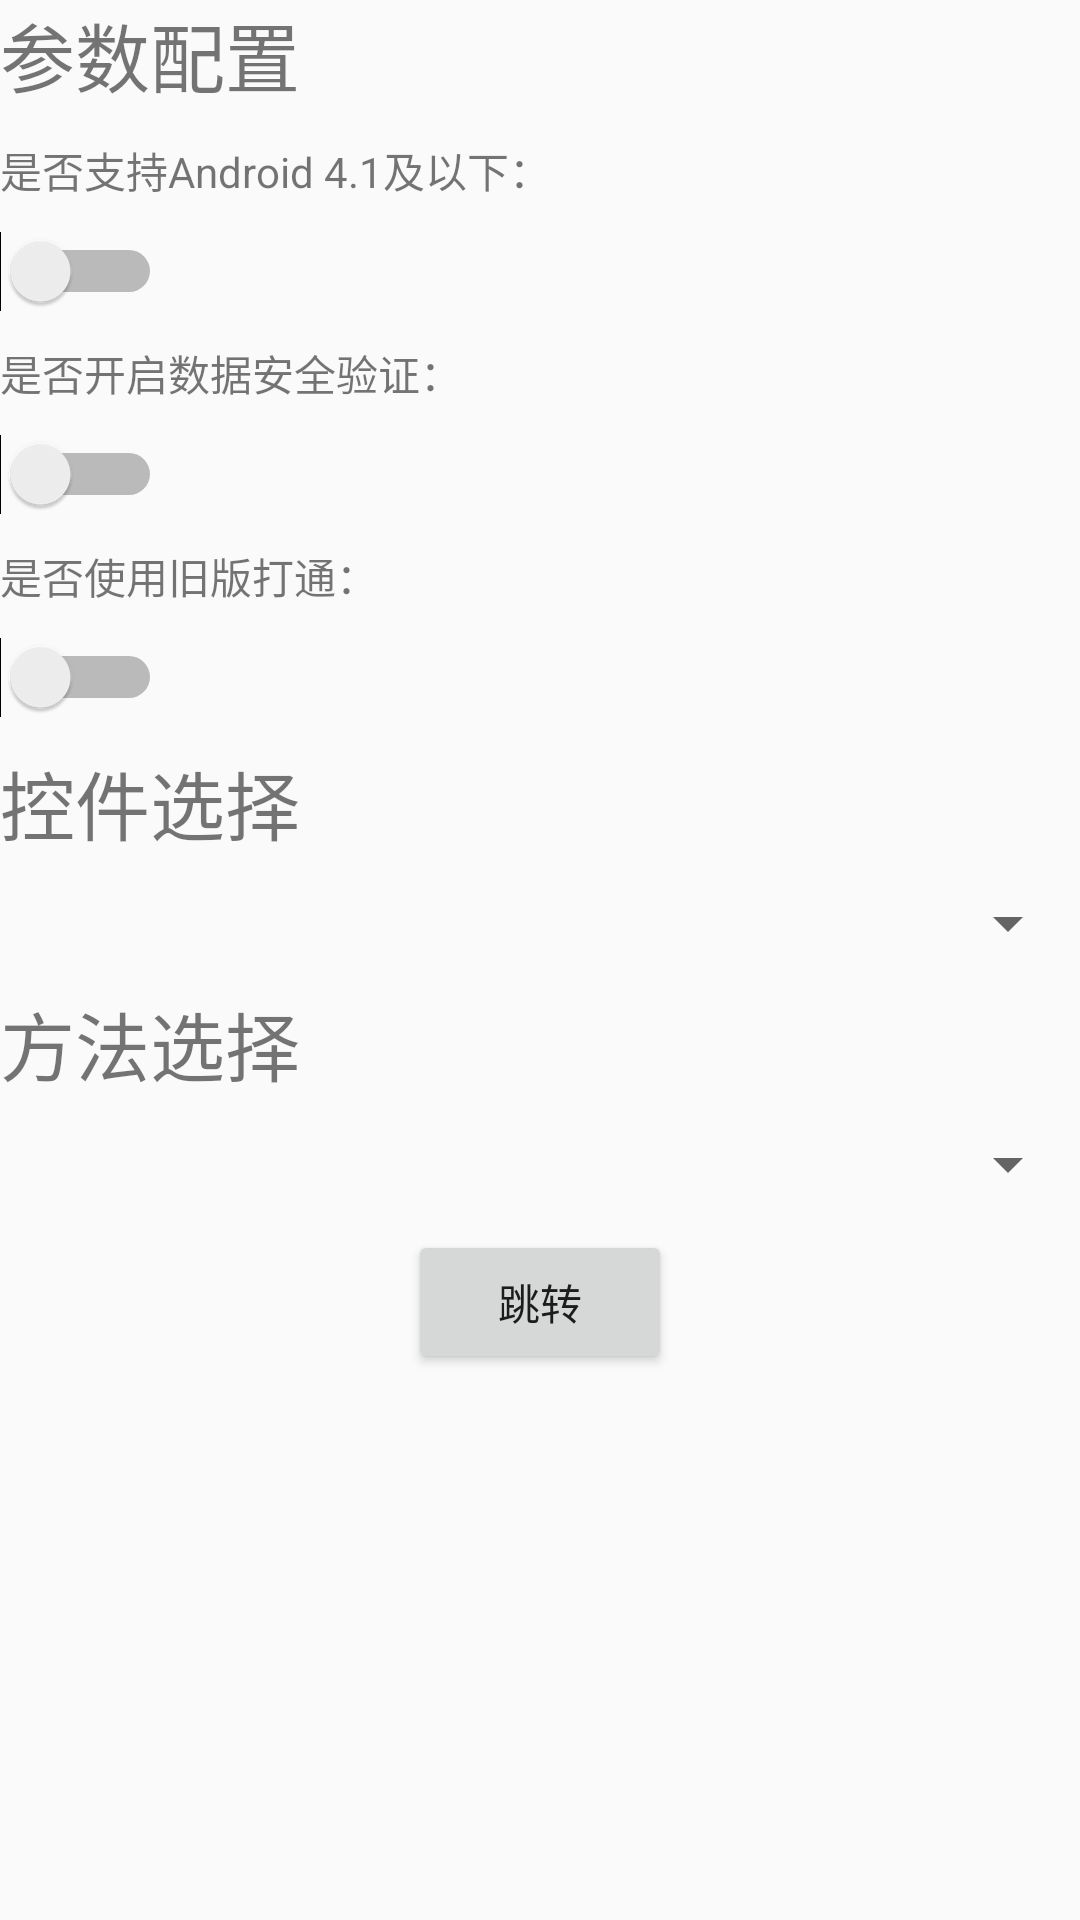

This screen was rendered from an Android layout file. Write that file and the resources it references.
<!-- AndroidManifest.xml: application theme AppTheme -->
<!-- res/layout/activity_h5.xml -->
<?xml version="1.0" encoding="utf-8"?>
<LinearLayout xmlns:android="http://schemas.android.com/apk/res/android"
    xmlns:tools="http://schemas.android.com/tools"
    android:layout_width="match_parent"
    android:layout_height="wrap_content"
    android:layout_margin="10dp"
    android:focusable="true"
    android:focusableInTouchMode="true"
    android:orientation="vertical"
    tools:context=".activity.H5Activity">
    <TextView
        android:layout_width="wrap_content"
        android:layout_height="wrap_content"
        android:layout_marginBottom="10dp"
        android:text="参数配置"
        android:textSize="25sp" />

    <TextView
        android:layout_width="wrap_content"
        android:layout_height="wrap_content"
        android:text="是否支持Android 4.1及以下：" />

    <Switch
        android:id="@+id/sw_jellyBean"
        android:layout_width="wrap_content"
        android:layout_height="wrap_content"
        android:layout_marginTop="10dp" />

    <TextView
        android:layout_width="wrap_content"
        android:layout_height="wrap_content"
        android:layout_marginTop="10dp"
        android:text="是否开启数据安全验证：" />

    <Switch
        android:id="@+id/sw_safe"
        android:layout_width="wrap_content"
        android:layout_height="wrap_content"
        android:layout_marginTop="10dp" />

    <TextView
        android:layout_width="wrap_content"
        android:layout_height="wrap_content"
        android:layout_marginTop="10dp"
        android:text="是否使用旧版打通：" />

    <Switch
        android:id="@+id/sw_version"
        android:layout_width="wrap_content"
        android:layout_height="wrap_content"
        android:layout_marginTop="10dp" />

    <TextView
        android:layout_width="wrap_content"
        android:layout_height="wrap_content"
        android:layout_marginTop="10dp"
        android:text="控件选择"
        android:textSize="25sp" />

    <Spinner
        android:id="@+id/sp_view"
        android:layout_width="match_parent"
        android:layout_height="wrap_content"
        android:layout_gravity="center_vertical"
        android:layout_marginTop="10dp"
        android:layout_marginBottom="10dp" />

    <TextView
        android:layout_width="wrap_content"
        android:layout_height="wrap_content"
        android:text="方法选择"
        android:textSize="25sp" />

    <Spinner
        android:id="@+id/sp_fun"
        android:layout_width="match_parent"
        android:layout_height="wrap_content"
        android:layout_gravity="center_vertical"
        android:layout_marginTop="10dp"
        android:layout_marginBottom="10dp" />

    <Button
        android:id="@+id/btn_h5"
        android:layout_width="wrap_content"
        android:layout_height="wrap_content"
        android:layout_gravity="center"
        android:text="跳转" />
</LinearLayout>
<!-- resources referenced by this layout -->
<resources>
  <style name="AppTheme" parent="Theme.AppCompat.Light.DarkActionBar">
          
          <item name="colorPrimary">@color/colorPrimary</item>
          <item name="colorPrimaryDark">@color/colorPrimaryDark</item>
          <item name="colorAccent">@color/colorAccent</item>
      </style>
  <!-- not gathered from this repository: default colours our renderer supplied (Android Studio template values) -->
  <color name="colorPrimary">#FF6200EE</color>
  <color name="colorPrimaryDark">#FF3700B3</color>
  <color name="colorAccent">#FF03DAC5</color>
</resources>
